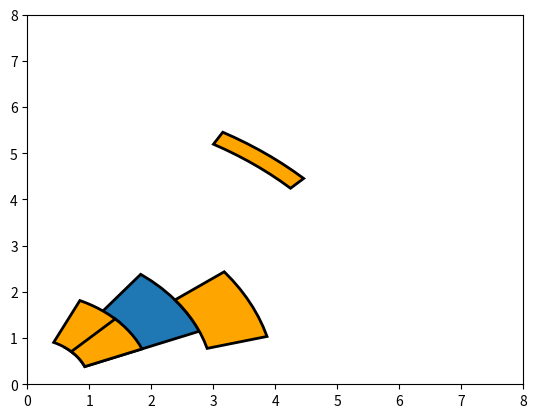

Write Python code to recreate this figure.
import numpy as np


def polar_2_rectangular(r_theta):
    r_theta = np.array(r_theta)
    theta = r_theta[:, 1].reshape(r_theta.shape[0], 1)
    r = r_theta[:, 0].reshape(r_theta.shape[0], 1)
    return r * np.hstack([np.cos(theta), np.sin(theta)])


# test_polar_2_retangular
r_theta = [[2, np.pi], [3, np.pi / 2], [1, np.pi * 2]]
print(polar_2_rectangular(r_theta))
for rt in r_theta:
    print([rt[0] * np.cos(rt[1]), rt[0] * np.sin(rt[1])])

print(np.array([[1], [2]]) * np.array([[3], [4]]))


def old_PolarRect(r, rw, theta, thetah):
    return [[r, theta], [r + rw, theta], [r + rw, theta + thetah / 2], [r + rw, theta + thetah], [r, theta + thetah],
            [r, theta + thetah / 2], [r, theta]]


# r,rw,theta,thetah
def PolarRect(r, rw, theta, thetah):
    n = 7
    t = np.zeros([n * 2 + 3, 2])
    t[0] = [r, theta]
    t[n + 1] = [r + rw, theta + thetah]
    per_th = thetah / n
    for i in range(n):
        t[1 + i] = [r + rw, theta + per_th * i]
        t[n + 2 + i] = [r, theta + thetah - per_th * i]
    t[n * 2 + 2] = [r, theta]
    return t


def path_moveto(path):
    len = path.shape[0]
    t = [Path.LINETO for i in range(len - 2)]
    t.insert(len - 1, Path.CLOSEPOLY, )
    t.insert(0, Path.MOVETO)
    return t

def rect_2_patches(rect):
    rectangular = polar_2_rectangular(rect)
    codes = path_moveto(rectangular)
    path2 = Path(rectangular, codes)
    patch2 = patches.PathPatch(path2, facecolor='orange', lw=2)
    return patch2


# test polarRect
import matplotlib.pyplot as plt
from matplotlib.path import Path
import matplotlib.patches as patches
rect = PolarRect(1, 2, np.pi / 8, np.pi / 6)
rectangular1 = polar_2_rectangular(rect)
codes = path_moveto(rectangular1)
path = Path(rectangular1, codes)
patch = patches.PathPatch(path,  lw=2)

rect = PolarRect(1, 1, np.pi / 8+np.pi/9, np.pi / 8)
patch2=rect_2_patches(rect)

rect = PolarRect(1, 1, np.pi / 8, np.pi / 8)
patch3=rect_2_patches(rect)

rect = PolarRect(3, 1, np.pi / 12, np.pi / 8)
patch4=rect_2_patches(rect)


fig = plt.figure()
ax = fig.add_subplot(111)
ax.set_xlim(-0, 8)
ax.set_ylim(-0, 8)

ax.add_patch(patch)
ax.add_patch(patch2)
ax.add_patch(patch3)
ax.add_patch(patch4)

rect = PolarRect(6, 0.3, np.pi / 4, np.pi / 12)
patch4=rect_2_patches(rect)
ax.add_patch(patch4)

plt.show()
